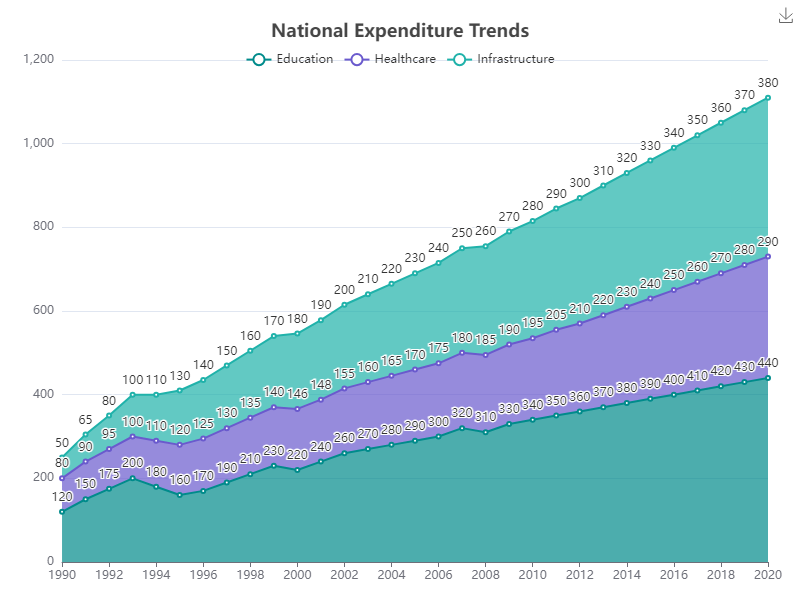

Data behind this chart, as committed beside it:
Year, Education, Healthcare, Infrastructure
1990, 120, 80, 50
1991, 150, 90, 65
1992, 175, 95, 80
1993, 200, 100, 100
1994, 180, 110, 110
1995, 160, 120, 130
1996, 170, 125, 140
1997, 190, 130, 150
1998, 210, 135, 160
1999, 230, 140, 170
2000, 220, 146, 180
2001, 240, 148, 190
2002, 260, 155, 200
2003, 270, 160, 210
2004, 280, 165, 220
2005, 290, 170, 230
2006, 300, 175, 240
2007, 320, 180, 250
2008, 310, 185, 260
2009, 330, 190, 270
2010, 340, 195, 280
2011, 350, 205, 290
2012, 360, 210, 300
2013, 370, 220, 310
2014, 380, 230, 320
2015, 390, 240, 330
2016, 400, 250, 340
2017, 410, 260, 350
2018, 420, 270, 360
2019, 430, 280, 370
2020, 440, 290, 380
